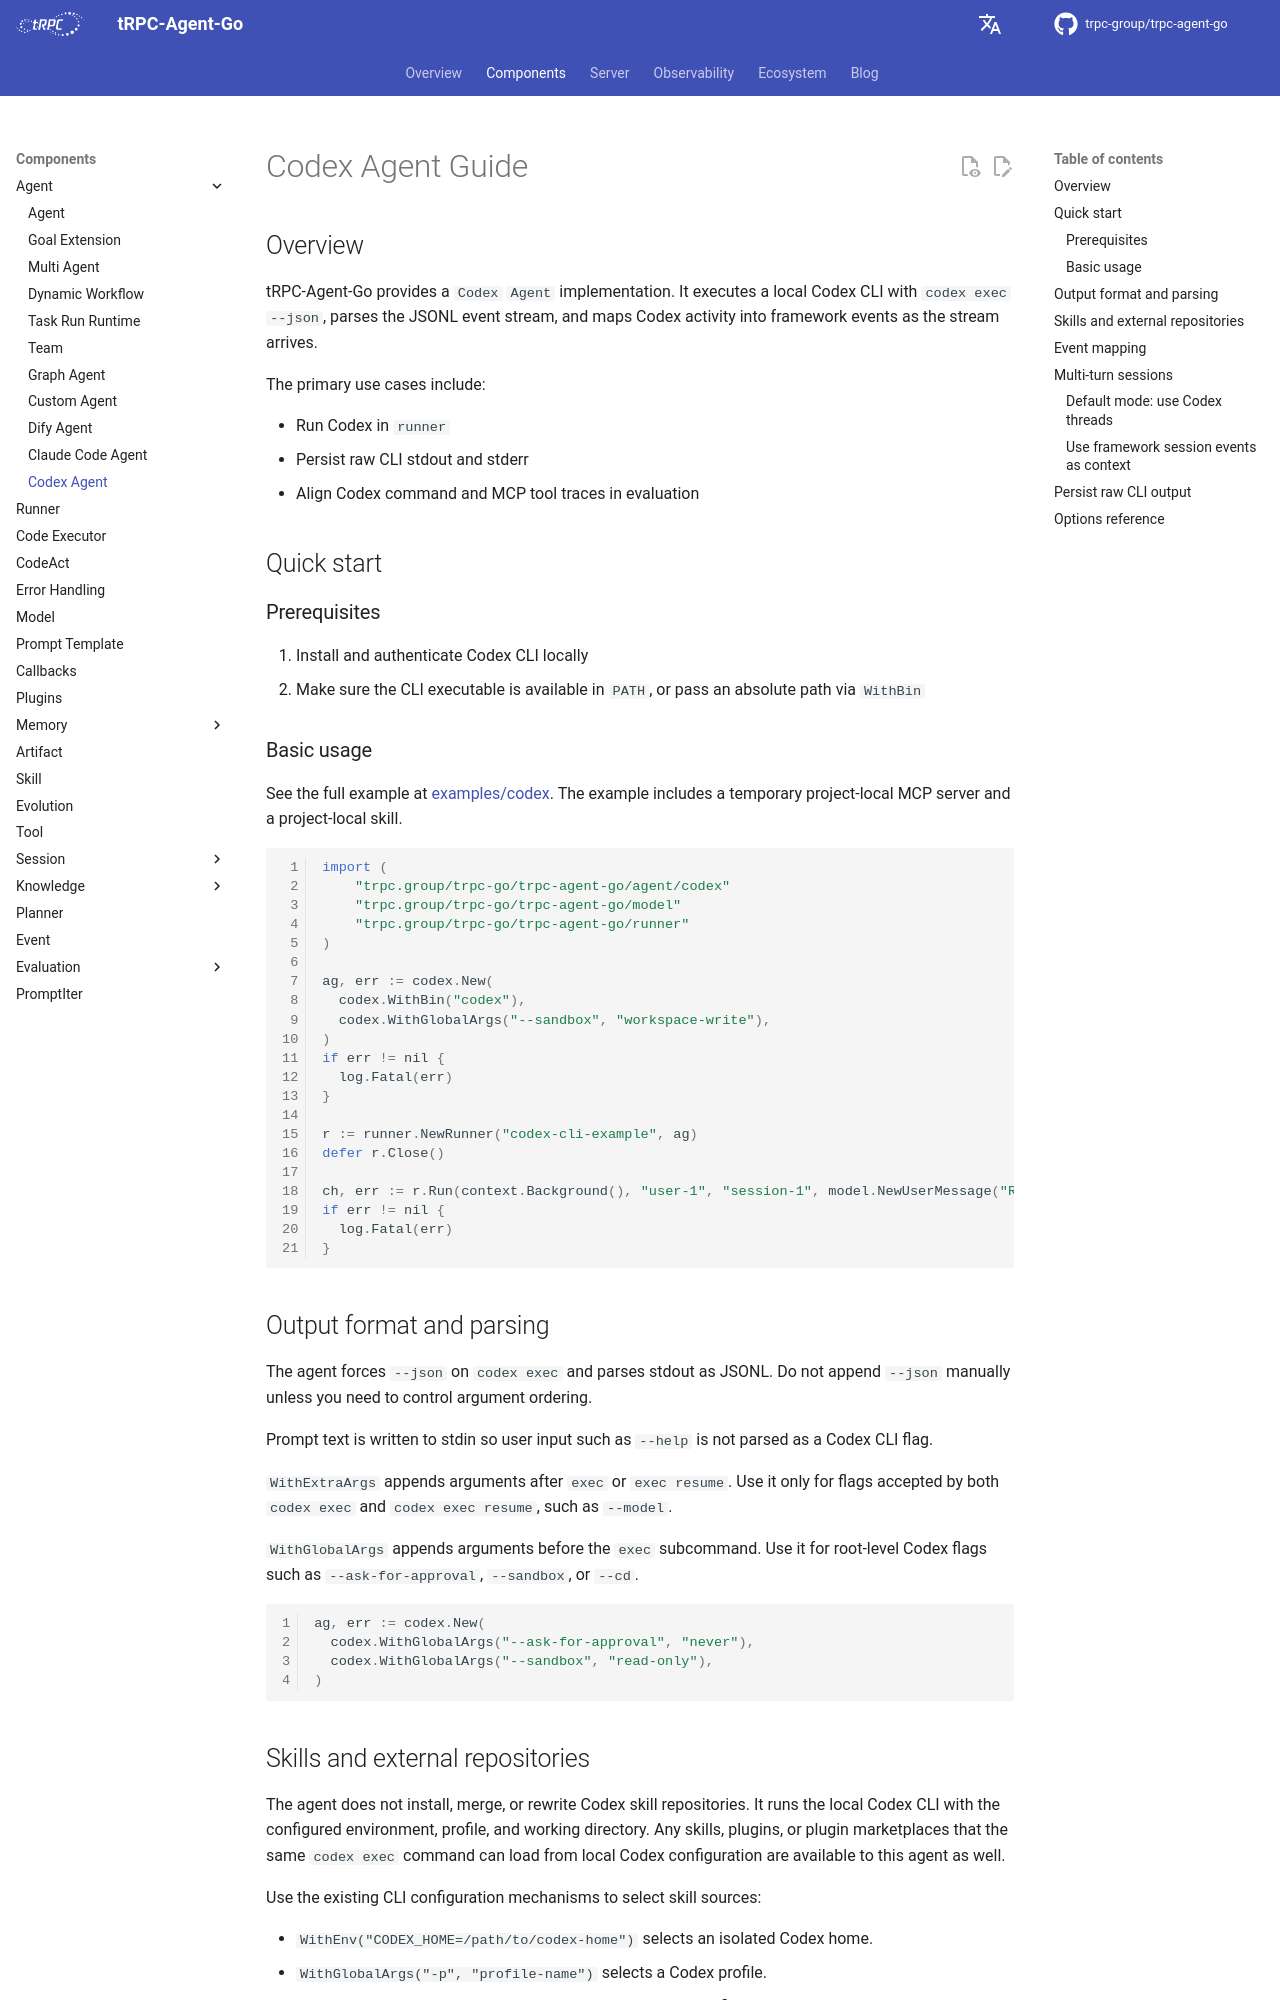

repository: trpc-group/trpc-agent-go · page: codex/index.html · generator: mkdocs

# Codex Agent Guide

## Overview

tRPC-Agent-Go provides a `Codex` `Agent` implementation. It executes a local Codex CLI with `codex exec --json`, parses the JSONL event stream, and maps Codex activity into framework events as the stream arrives.

The primary use cases include:

- Run Codex in `runner`
- Persist raw CLI stdout and stderr
- Align Codex command and MCP tool traces in evaluation

## Quick start

### Prerequisites

1. Install and authenticate Codex CLI locally
2. Make sure the CLI executable is available in `PATH`, or pass an absolute path via `WithBin`

### Basic usage

See the full example at [examples/codex](https://github.com/trpc-group/trpc-agent-go/tree/main/examples/codex). The example includes a temporary project-local MCP server and a project-local skill.

```go
import (
	"trpc.group/trpc-go/trpc-agent-go/agent/codex"
	"trpc.group/trpc-go/trpc-agent-go/model"
	"trpc.group/trpc-go/trpc-agent-go/runner"
)

ag, err := codex.New(
  codex.WithBin("codex"),
  codex.WithGlobalArgs("--sandbox", "workspace-write"),
)
if err != nil {
  log.Fatal(err)
}

r := runner.NewRunner("codex-cli-example", ag)
defer r.Close()

ch, err := r.Run(context.Background(), "user-1", "session-1", model.NewUserMessage("Run pwd and summarize the workspace."))
if err != nil {
  log.Fatal(err)
}
```

## Output format and parsing

The agent forces `--json` on `codex exec` and parses stdout as JSONL. Do not append `--json` manually unless you need to control argument ordering.

Prompt text is written to stdin so user input such as `--help` is not parsed as a Codex CLI flag.

`WithExtraArgs` appends arguments after `exec` or `exec resume`. Use it only for flags accepted by both `codex exec` and `codex exec resume`, such as `--model`.

`WithGlobalArgs` appends arguments before the `exec` subcommand. Use it for root-level Codex flags such as `--ask-for-approval`, `--sandbox`, or `--cd`.

```go
ag, err := codex.New(
  codex.WithGlobalArgs("--ask-for-approval", "never"),
  codex.WithGlobalArgs("--sandbox", "read-only"),
)
```

## Skills and external repositories

The agent does not install, merge, or rewrite Codex skill repositories. It runs the local Codex CLI with the configured environment, profile, and working directory. Any skills, plugins, or plugin marketplaces that the same `codex exec` command can load from local Codex configuration are available to this agent as well.

Use the existing CLI configuration mechanisms to select skill sources:

- `WithEnv("CODEX_HOME=/path/to/codex-home")` selects an isolated Codex home.
- `WithGlobalArgs("-p", "profile-name")` selects a Codex profile.
- `WithGlobalArgs("-c", "key=value")` passes a Codex config override.
- `WithGlobalArgs("--cd", "/path/to/workspace")` or `WithWorkDir("/path/to/workspace")` selects the workspace context.

If multiple external skill repositories are configured for that Codex CLI environment, this agent does not filter them. It also does not synthesize skill events from configuration. Current Codex CLI behavior tends to handle skills through shell commands instead of a dedicated skill tool, so skill usage is usually represented as `command_execution` events rather than `skill_run`.
